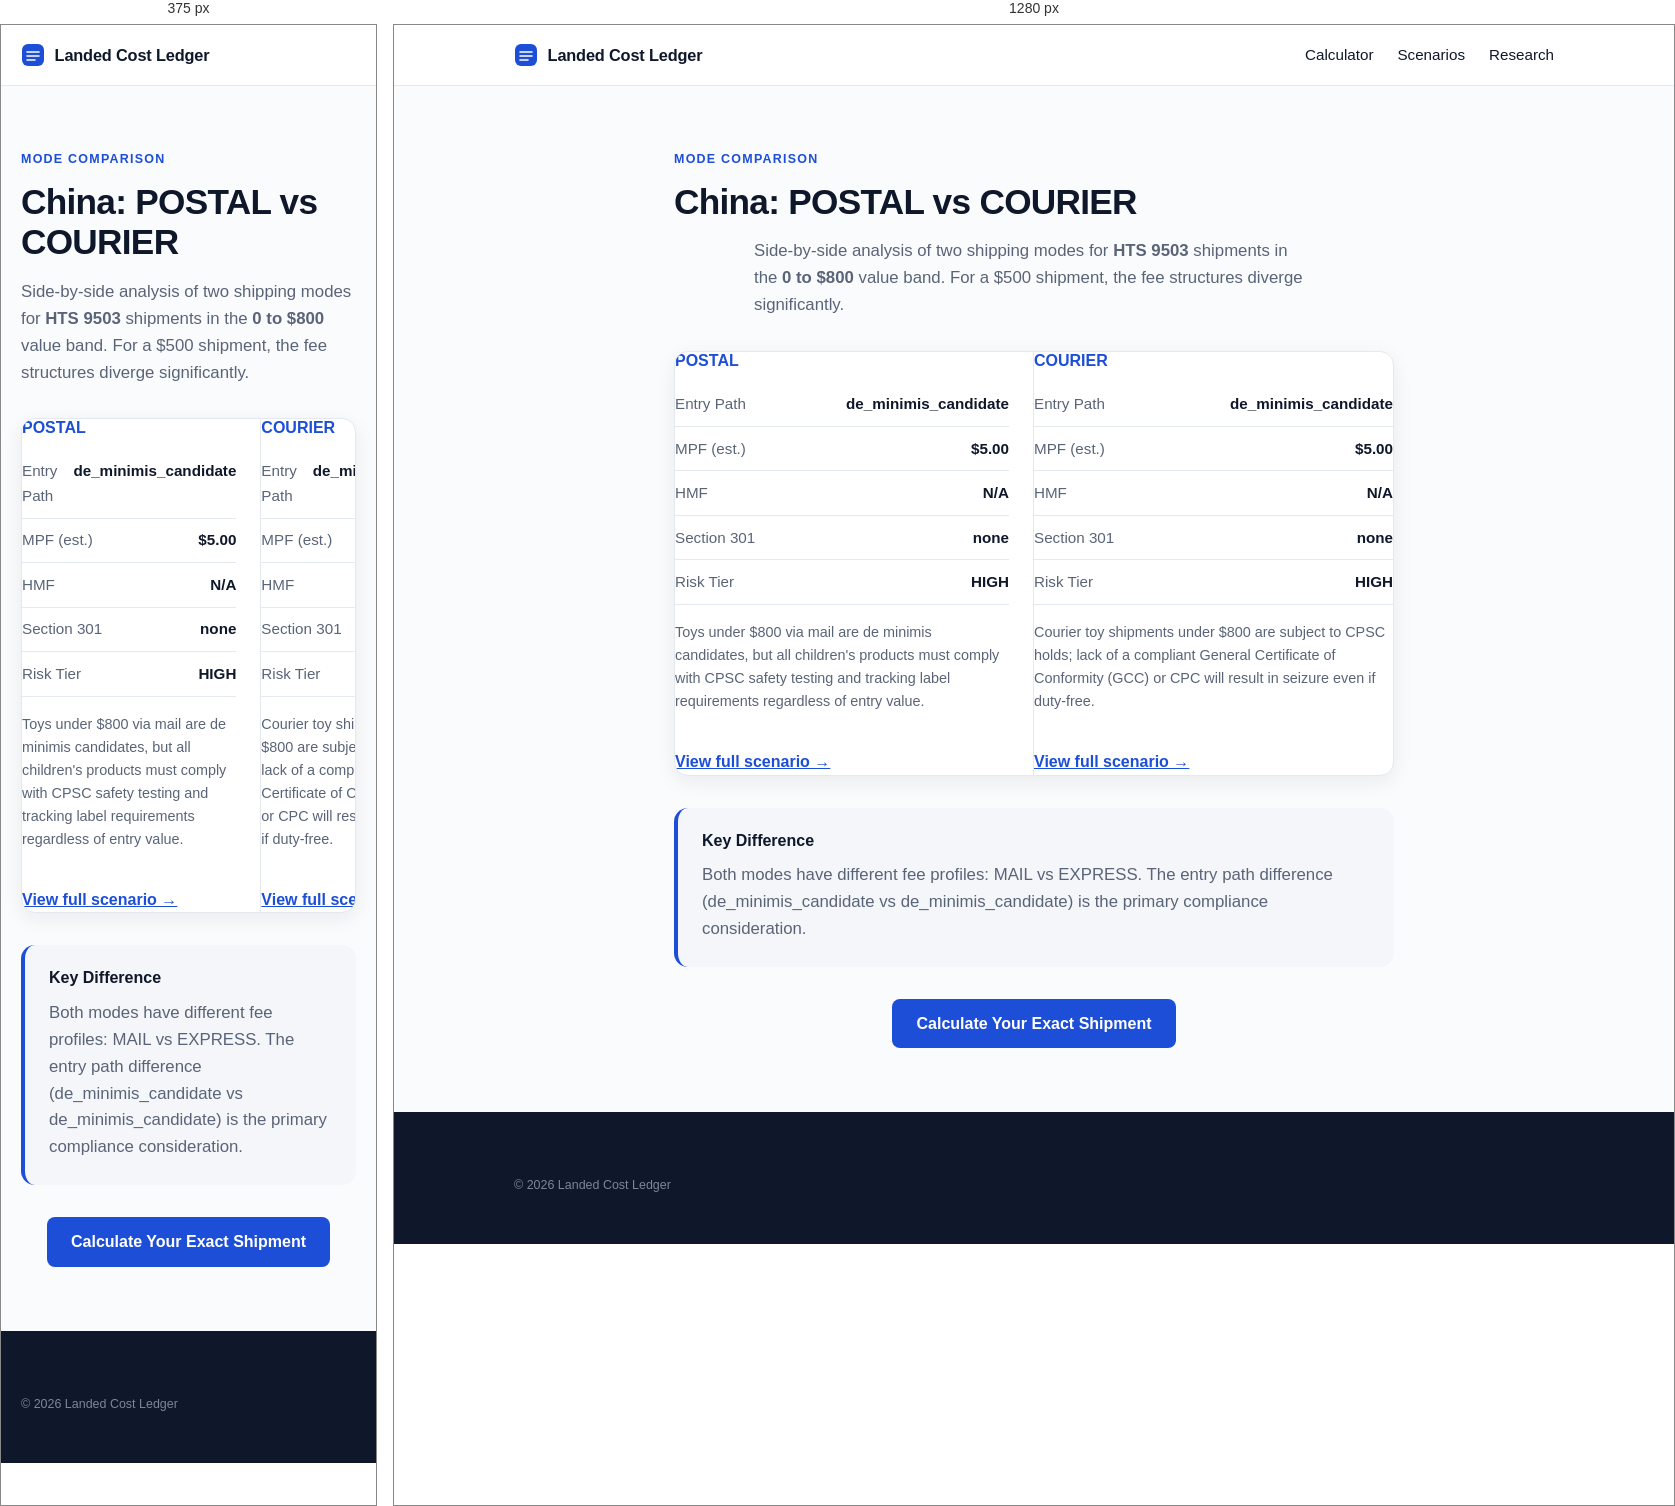
Rendered at 375 px and 1280 px, left to right.

<!-- file: index.html -->
<!doctype html>
<html lang="en">
  <head>
    <meta charset="UTF-8" />
    <meta name="viewport" content="width=device-width, initial-scale=1.0" />
    <title>POSTAL vs COURIER for HTS 9503 from China (0-800) | Landed Cost Ledger</title>
    <meta name="description" content="Compare POSTAL vs COURIER for importing HTS 9503 from China. See differences in MPF ($5.00 vs $5.00), HMF, entry path, and Section 301 exposure." />
    <link rel="icon" type="image/svg+xml" href="/favicon.svg" />
    <link rel="preconnect" href="https://fonts.googleapis.com" />
    <link rel="preconnect" href="https://fonts.gstatic.com" crossorigin />
    <link href="https://fonts.googleapis.com/css2?family=Space+Grotesk:wght@500;600;700&family=IBM+Plex+Sans:wght@400;500;600&display=swap" rel="stylesheet" />
    <style>:root {
  --bg: #FAFBFC;
  --surface: #FFFFFF;
  --ink: #0F172A;
  --ink-soft: #5A6478;
  --line: #E4E9F0;
  --tint: #F4F6F9;
  --accent: #1D4ED8;
  --ok-text: #166534;
  --ok-bg: #F3FAF5;
  --ok-line: #CBE6D2;
  --warn-text: #991B1B;
  --warn-bg: #FDF5F4;
  --warn-line: #F0D2CE;
  --r-lg: 14px;
  --r-sm: 8px;
  --shadow-sm: 0 1px 2px rgba(15, 23, 42, 0.05), 0 1px 3px rgba(15, 23, 42, 0.07);
  --shadow-md: 0 6px 20px rgba(15, 23, 42, 0.07);

  font-family: 'IBM Plex Sans', system-ui, sans-serif;
  color: var(--ink);
  background: var(--bg);
  line-height: 1.6;
}

* { box-sizing: border-box; }
body { margin: 0; min-width: 320px; }

h1, h2, h3 {
  font-family: 'Space Grotesk', sans-serif;
  font-weight: 600;
  line-height: 1.15;
  margin: 0 0 0.75rem;
}
h1 { font-size: clamp(2.3rem, 5vw, 3.4rem); letter-spacing: -0.02em; }
h2 { font-size: clamp(1.35rem, 2.4vw, 1.75rem); letter-spacing: -0.01em; }
h3 { font-size: 1rem; }
p { margin: 0 0 0.75rem; }

:focus-visible { outline: 2px solid var(--accent); outline-offset: 2px; }

.wrap { max-width: 1080px; margin: 0 auto; padding-left: 1.25rem; padding-right: 1.25rem; }

.overline {
  display: block;
  font-size: 0.78rem;
  font-weight: 600;
  letter-spacing: 0.1em;
  text-transform: uppercase;
  color: var(--accent);
  margin-bottom: 0.75rem;
}

/* Top bar */
.topbar { background: var(--surface); border-bottom: 1px solid var(--line); position: sticky; top: 0; z-index: 10; }
.topbar-inner { display: flex; align-items: center; gap: 0.6rem; height: 60px; }
.brand { font-family: 'Space Grotesk', sans-serif; font-weight: 600; font-size: 1.02rem; letter-spacing: -0.01em; }
.asof {
  margin-left: auto;
  font-size: 0.78rem;
  color: var(--ink-soft);
  background: var(--tint);
  border: 1px solid var(--line);
  border-radius: 999px;
  padding: 0.28rem 0.7rem;
  white-space: nowrap;
}

/* Hero */
.hero { max-width: 780px; margin: 0 auto; text-align: center; padding: 4.5rem 1.25rem 3rem; }
.lede { font-size: 1.12rem; color: var(--ink-soft); margin: 1rem auto 0; max-width: 60ch; }
.chips { display: flex; flex-wrap: wrap; gap: 0.5rem; justify-content: center; margin-top: 1.5rem; }
.chip {
  font-size: 0.8rem;
  font-weight: 500;
  color: var(--ink-soft);
  background: var(--surface);
  border: 1px solid var(--line);
  border-radius: 999px;
  padding: 0.35rem 0.8rem;
  box-shadow: var(--shadow-sm);
}

/* Calculator */
.tool { padding-bottom: 3.5rem; }
.tool h2 { margin-bottom: 1.25rem; }
.worksheet {
  display: grid;
  grid-template-columns: 5fr 7fr;
  background: var(--surface);
  border: 1px solid var(--line);
  border-radius: var(--r-lg);
  box-shadow: var(--shadow-md);
  overflow: hidden;
}
.worksheet-left { padding: 1.75rem; background: #FBFCFE; border-right: 1px solid var(--line); }
.worksheet-right { padding: 1.75rem; }
.panel-title {
  font-family: 'Space Grotesk', sans-serif;
  font-size: 0.8rem;
  font-weight: 600;
  letter-spacing: 0.08em;
  text-transform: uppercase;
  color: var(--ink-soft);
  margin: 0 0 1.1rem;
}
.field { margin-bottom: 1rem; }
.field label { display: block; font-size: 0.85rem; font-weight: 500; margin-bottom: 0.35rem; }
.field select, .field input {
  width: 100%;
  padding: 0.6rem 0.7rem;
  border: 1px solid #D6DDE7;
  border-radius: var(--r-sm);
  background: #FFFFFF;
  font: inherit;
  color: var(--ink);
  transition: border-color 0.15s, box-shadow 0.15s;
}
.field select:focus, .field input:focus {
  outline: none;
  border-color: var(--accent);
  box-shadow: 0 0 0 3px rgba(29, 78, 216, 0.14);
}

.line { display: flex; justify-content: space-between; gap: 1rem; padding: 0.6rem 0; border-bottom: 1px solid var(--line); font-size: 0.95rem; }
.line span { color: var(--ink-soft); }
.line strong { font-weight: 600; font-variant-numeric: tabular-nums; }
.total { display: flex; justify-content: space-between; align-items: baseline; margin-top: 1rem; padding-top: 1rem; border-top: 1px solid var(--line); }
.total span { font-weight: 600; }
.total strong {
  font-family: 'Space Grotesk', sans-serif;
  font-size: 1.9rem;
  font-weight: 600;
  color: var(--accent);
  letter-spacing: -0.01em;
  font-variant-numeric: tabular-nums;
}

.verdict {
  margin-top: 1.1rem;
  padding: 0.85rem 1rem;
  border-radius: 10px;
  font-size: 0.9rem;
  background: var(--ok-bg);
  border: 1px solid var(--ok-line);
  color: var(--ok-text);
}
.verdict.warn { background: var(--warn-bg); border-color: var(--warn-line); color: var(--warn-text); }
.matched { margin-top: 0.9rem; font-size: 0.85rem; color: var(--ink-soft); }
.limits { font-size: 0.8rem; color: var(--ink-soft); margin-bottom: 0; }

/* Trust + method */
.trust { display: grid; grid-template-columns: repeat(3, 1fr); gap: 1rem; padding-bottom: 3.5rem; }
.card { background: var(--surface); border: 1px solid var(--line); border-radius: var(--r-lg); padding: 1.4rem; box-shadow: var(--shadow-sm); }
.card h3 { margin-bottom: 0.4rem; }
.card p { font-size: 0.9rem; color: var(--ink-soft); margin: 0; }

.how { padding-bottom: 4.5rem; }
.steps { display: grid; grid-template-columns: repeat(3, 1fr); gap: 1rem; }
.step { background: var(--surface); border: 1px solid var(--line); border-radius: var(--r-lg); padding: 1.4rem; box-shadow: var(--shadow-sm); }
.step .num {
  display: inline-block;
  font-family: 'Space Grotesk', sans-serif;
  font-size: 0.8rem;
  font-weight: 600;
  color: var(--accent);
  background: rgba(29, 78, 216, 0.08);
  border-radius: 999px;
  padding: 0.15rem 0.6rem;
  margin-bottom: 0.7rem;
}
.step h3 { margin-bottom: 0.35rem; }
.step p { font-size: 0.9rem; color: var(--ink-soft); margin: 0; }

/* Footer */
.footer { background: var(--ink); color: #9AA6B8; padding: 3rem 0; font-size: 0.88rem; margin-top: 1rem; }
.footer strong { color: #E6EBF2; }
.footer-small { font-size: 0.78rem; color: #7C8798; margin: 1rem 0 0; }

@media (max-width: 900px) {
  .hero { padding: 3rem 1.25rem 2.25rem; }
  .worksheet { grid-template-columns: 1fr; }
  .worksheet-left { border-right: none; border-bottom: 1px solid var(--line); }
  .trust, .steps { grid-template-columns: 1fr; }
}

@media (prefers-reduced-motion: reduce) {
  * { transition: none !important; animation: none !important; }
}
/* Navigation & Footer Links */
.nav-links { display: flex; gap: 1.5rem; margin-left: auto; }
.nav-links a { color: var(--ink); text-decoration: none; font-weight: 500; font-size: 0.95rem; }
.nav-links a:hover { color: var(--accent); }
.footer-nav { display: flex; flex-wrap: wrap; gap: 1.5rem; margin-bottom: 1.5rem; padding-bottom: 1.5rem; border-bottom: 1px solid rgba(255,255,255,0.15); }
.footer-nav a { color: #C8D0DB; text-decoration: none; font-size: 0.9rem; }
.footer-nav a:hover { color: #FFFFFF; }

/* Text Pages */
.page-content { max-width: 760px; margin: 0 auto; padding: 4rem 1.25rem 3rem; }
.page-content h1 { font-size: 2.2rem; margin-bottom: 1rem; }
.page-content h2 { font-size: 1.4rem; margin-top: 2rem; margin-bottom: 0.75rem; }
.page-content p { font-size: 1.05rem; color: var(--ink-soft); margin-bottom: 1.25rem; }

@media (max-width: 900px) {
  .nav-links { display: none; } /* Hide top nav on mobile to save space, rely on footer */
}</style>
  </head>
  <body>
    <header class="topbar">
      <div class="wrap topbar-inner">
        <a href="/" style="display: flex; align-items: center; gap: 0.6rem; text-decoration: none; color: inherit;">
          <svg width="24" height="24" viewBox="0 0 24 24" aria-hidden="true"><rect x="1" y="1" width="22" height="22" rx="6" fill="#1D4ED8"/><path d="M6 9h12M6 13h12M6 17h8" stroke="#FFFFFF" stroke-width="1.6" stroke-linecap="round"/></svg>
          <span class="brand">Landed Cost Ledger</span>
        </a>
        <nav class="nav-links"><a href="/">Calculator</a><a href="/scenarios/">Scenarios</a><a href="/research">Research</a></nav>
      </div>
    </header>
    <main>
      <section class="wrap page-content">
        <span class="overline">Mode Comparison</span>
        <h1>China: POSTAL vs COURIER</h1>
        <p class="lede">Side-by-side analysis of two shipping modes for <strong>HTS 9503</strong> shipments in the <strong>0 to $800</strong> value band. For a $500 shipment, the fee structures diverge significantly.</p>
        
        <div class="worksheet" style="margin-top: 2rem; grid-template-columns: 1fr 1fr;">
          <div style="border-right: 1px solid var(--line); padding-right: 1.5rem;">
            <h3 style="color: var(--accent);">POSTAL</h3>
            <div class="line"><span>Entry Path</span><strong>de_minimis_candidate</strong></div>
            <div class="line"><span>MPF (est.)</span><strong>$5.00</strong></div>
            <div class="line"><span>HMF</span><strong>N/A</strong></div>
            <div class="line"><span>Section 301</span><strong>none</strong></div>
            <div class="line"><span>Risk Tier</span><strong>HIGH</strong></div>
            <p style="margin-top: 1rem; font-size: 0.9rem; color: var(--ink-soft);">Toys under $800 via mail are de minimis candidates, but all children's products must comply with CPSC safety testing and tracking label requirements regardless of entry value.</p>
            <a href="/scenarios/china-postal-0-800-toys-hts-9503/" style="display: inline-block; margin-top: 1rem; color: var(--accent); font-weight: 600;">View full scenario →</a>
          </div>
          <div>
            <h3 style="color: var(--accent);">COURIER</h3>
            <div class="line"><span>Entry Path</span><strong>de_minimis_candidate</strong></div>
            <div class="line"><span>MPF (est.)</span><strong>$5.00</strong></div>
            <div class="line"><span>HMF</span><strong>N/A</strong></div>
            <div class="line"><span>Section 301</span><strong>none</strong></div>
            <div class="line"><span>Risk Tier</span><strong>HIGH</strong></div>
            <p style="margin-top: 1rem; font-size: 0.9rem; color: var(--ink-soft);">Courier toy shipments under $800 are subject to CPSC holds; lack of a compliant General Certificate of Conformity (GCC) or CPC will result in seizure even if duty-free.</p>
            <a href="/scenarios/china-courier-0-800-toys-hts-9503/" style="display: inline-block; margin-top: 1rem; color: var(--accent); font-weight: 600;">View full scenario →</a>
          </div>
        </div>

        <div style="margin-top: 2rem; padding: 1.5rem; background: var(--tint); border-radius: 14px; border-left: 4px solid var(--accent);">
          <h3 style="margin-top: 0;">Key Difference</h3>
          <p style="margin-bottom: 0;">
            Both modes have different fee profiles: MAIL vs EXPRESS. The entry path difference (de_minimis_candidate vs de_minimis_candidate) is the primary compliance consideration.
          </p>
        </div>

        <div style="margin-top: 2rem; text-align: center;">
          <a href="/" style="display: inline-block; background: var(--accent); color: white; padding: 0.75rem 1.5rem; border-radius: 8px; text-decoration: none; font-weight: 600;">Calculate Your Exact Shipment</a>
        </div>
      </section>
    </main>
    <footer class="footer"><div class="wrap"><p class="footer-small">© 2026 Landed Cost Ledger</p></div></footer>
  </body>
</html>